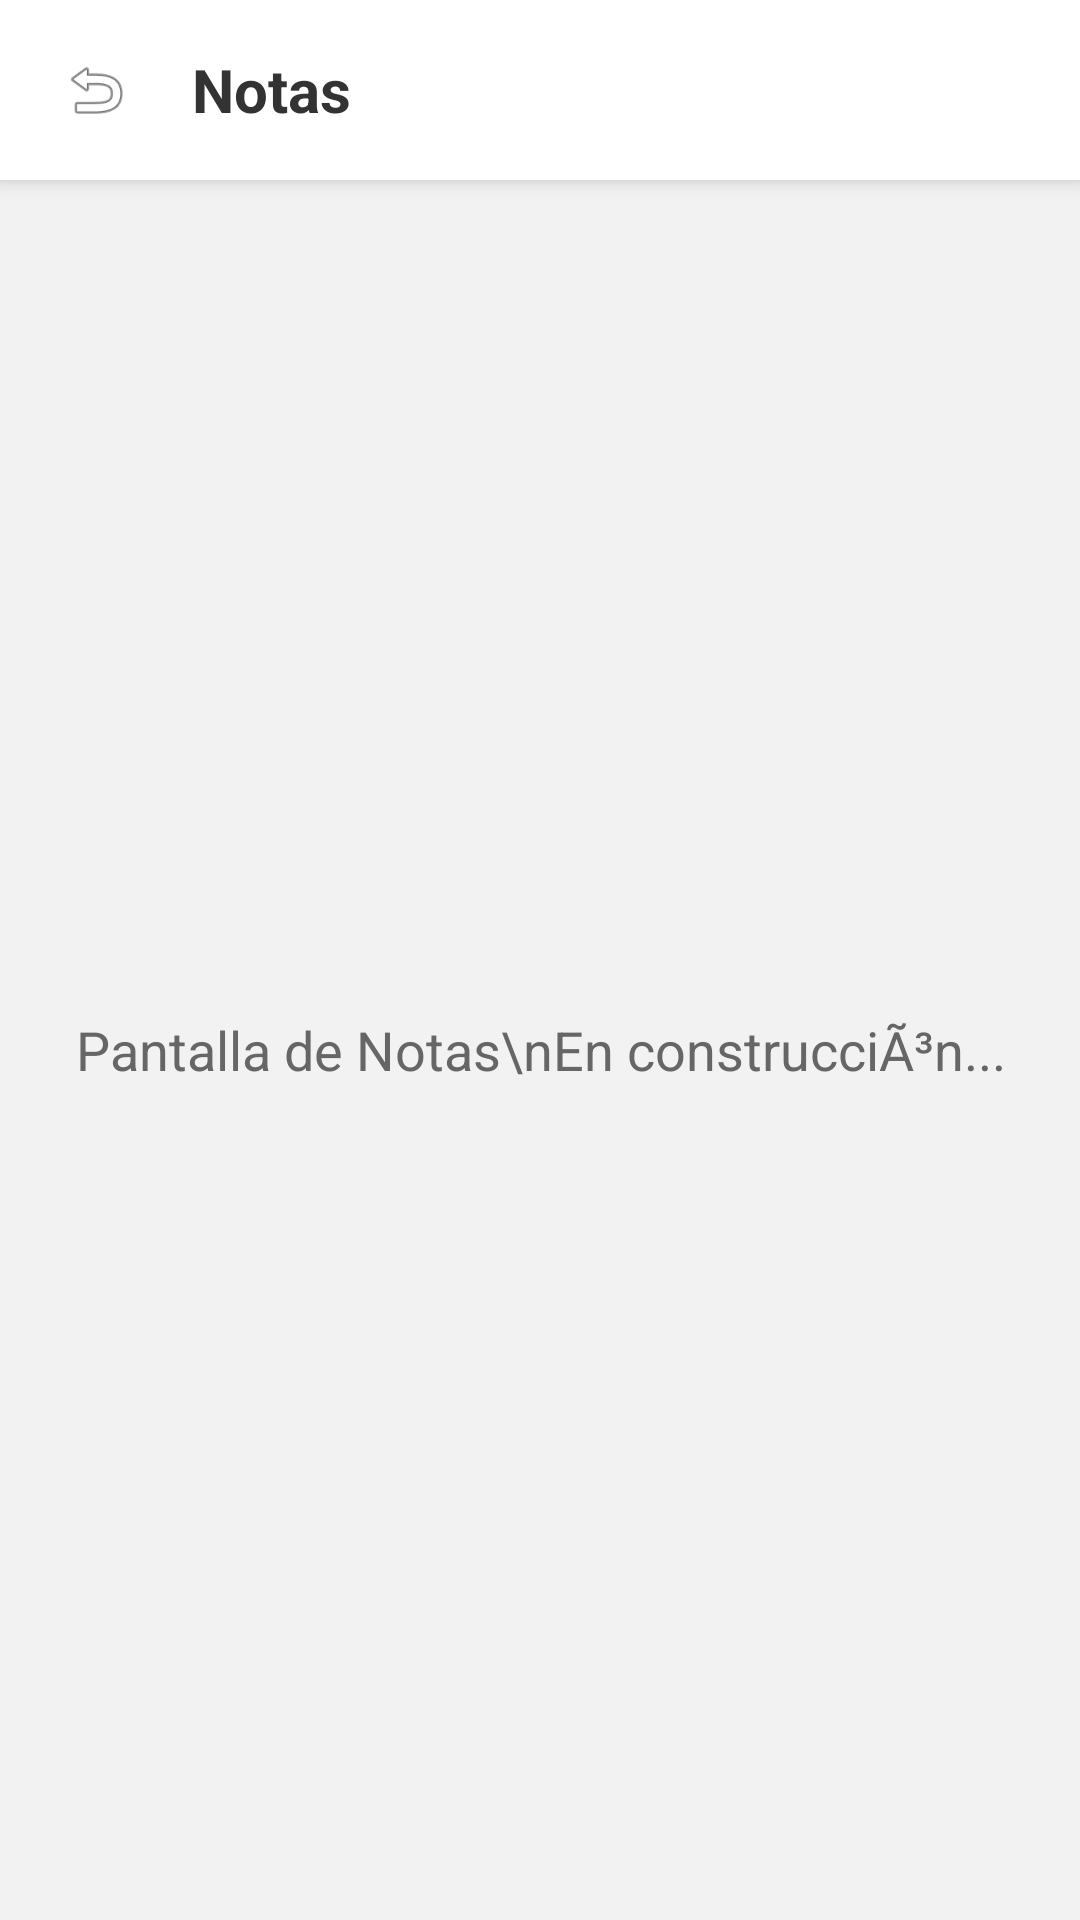

Write the Android layout XML for this screen, with the resource values it uses.
<!-- AndroidManifest.xml: application theme Theme.AppMobil -->
<!-- res/layout/activity_notas.xml -->
<?xml version="1.0" encoding="utf-8"?>
<LinearLayout xmlns:android="http://schemas.android.com/apk/res/android"
    android:layout_width="match_parent"
    android:layout_height="match_parent"
    android:orientation="vertical"
    android:background="#F2F2F2">

    
    <LinearLayout
        android:layout_width="match_parent"
        android:layout_height="60dp"
        android:background="#FFFFFF"
        android:gravity="center_vertical"
        android:orientation="horizontal"
        android:paddingHorizontal="16dp"
        android:elevation="4dp">

        <ImageView
            android:id="@+id/boton_volver"
            android:layout_width="32dp"
            android:layout_height="32dp"
            android:padding="4dp"
            android:src="@android:drawable/ic_menu_revert" />

        <TextView
            android:id="@+id/tv_titulo_barra"
            android:layout_width="0dp"
            android:layout_height="wrap_content"
            android:layout_marginStart="16dp"
            android:layout_weight="1"
            android:text="Notas"
            android:textColor="#333333"
            android:textSize="20sp"
            android:textStyle="bold" />
    </LinearLayout>

    <TextView
        android:layout_width="match_parent"
        android:layout_height="match_parent"
        android:text="Pantalla de Notas\nEn construcciÃ³n..."
        android:gravity="center"
        android:textSize="18sp"
        android:textColor="#666666"/>
</LinearLayout>
<!-- resources referenced by this layout -->
<resources>
  <style name="Theme.AppMobil" parent="Base.Theme.AppMobil" />
  <style name="Base.Theme.AppMobil" parent="Theme.Material3.DayNight.NoActionBar">
          
          
      </style>
</resources>
